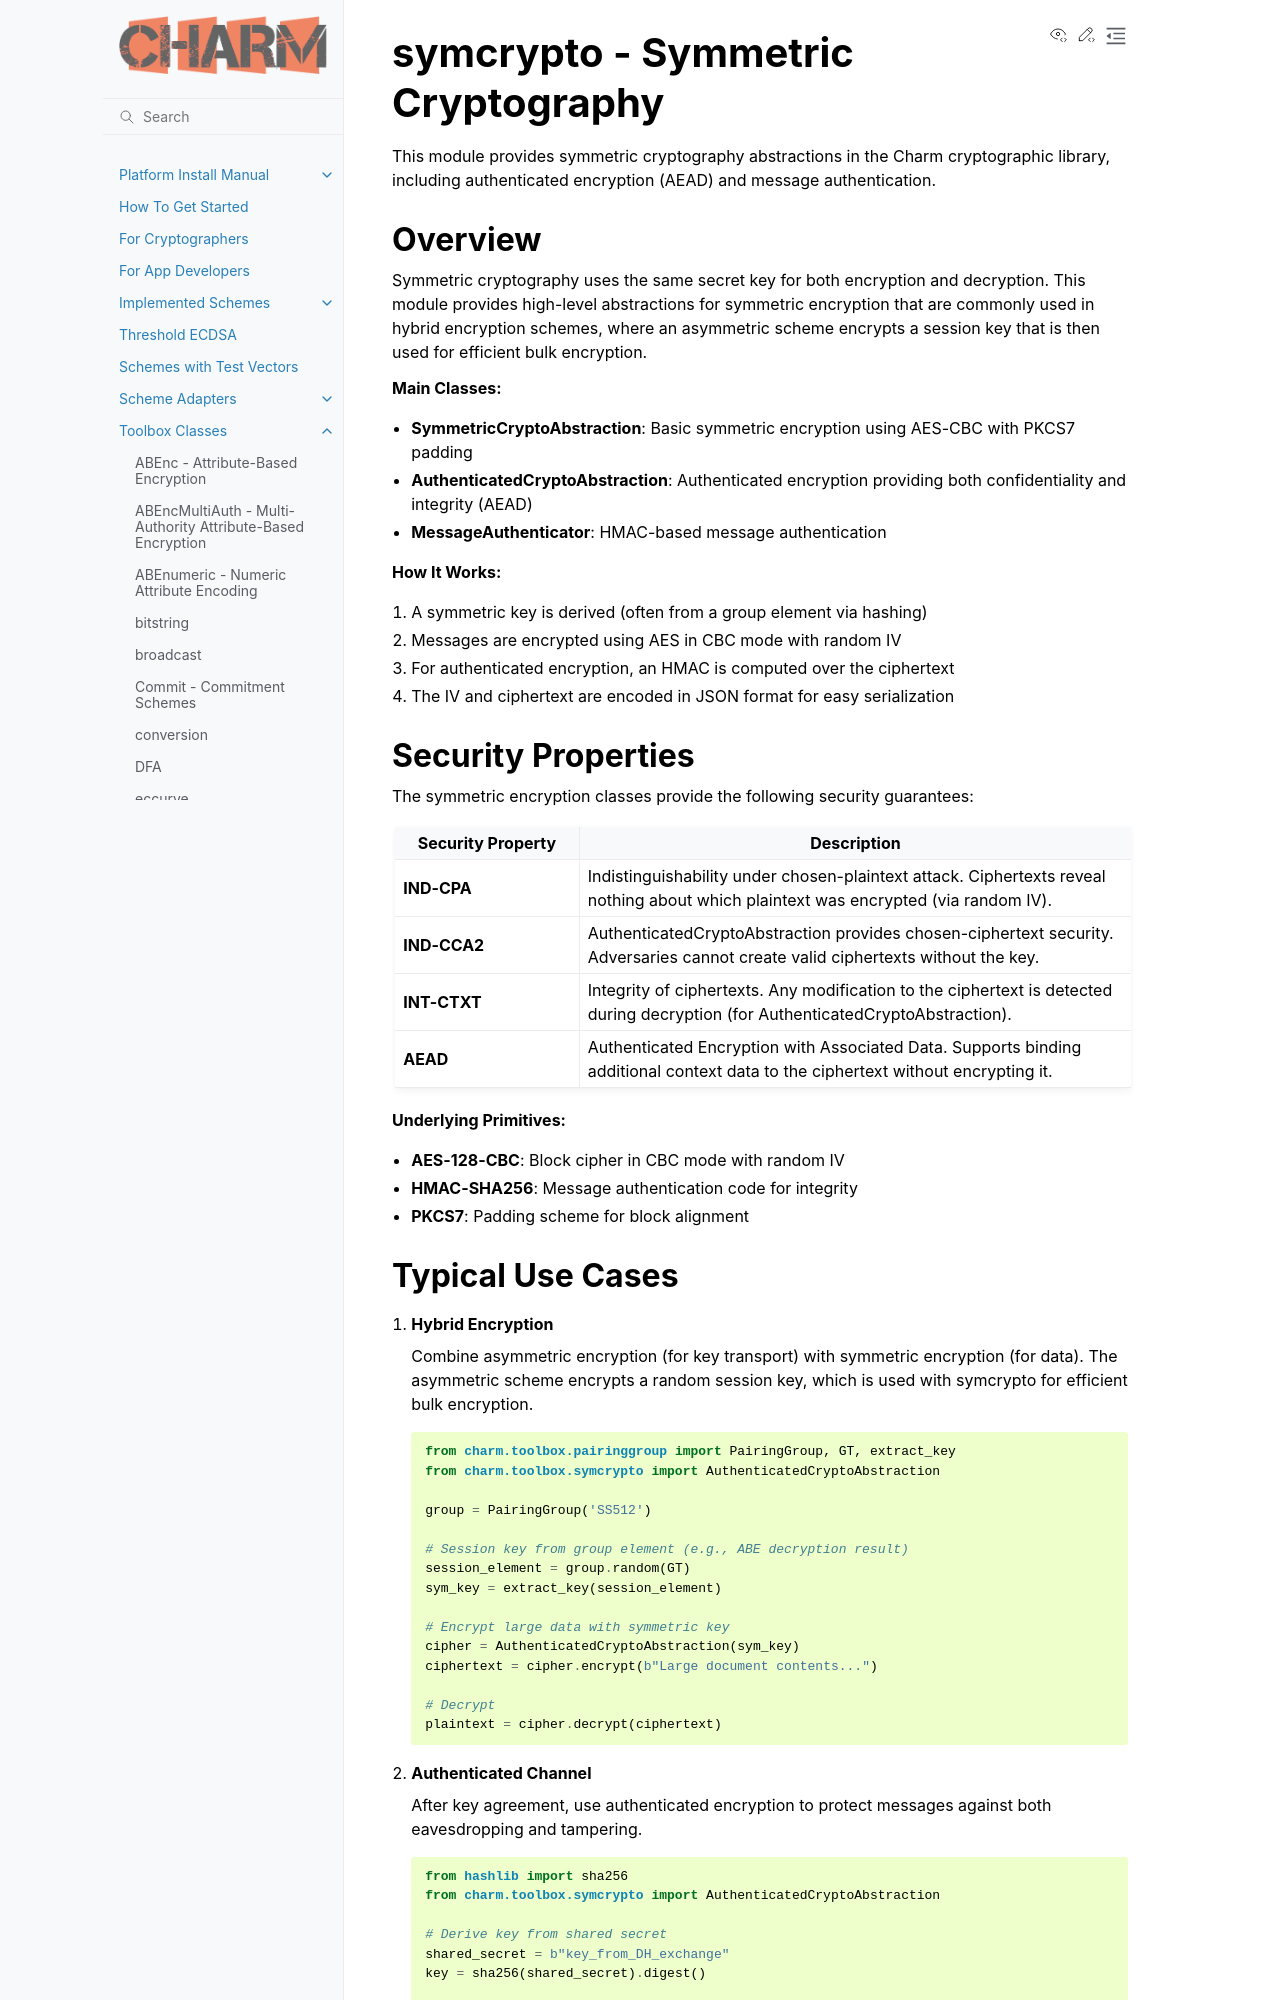

repository: JHUISI/charm · page: toolbox/symcrypto.html · generator: sphinx

symcrypto - Symmetric Cryptography
===================================

.. module:: charm.toolbox.symcrypto
   :synopsis: Symmetric encryption and authenticated encryption abstractions

This module provides symmetric cryptography abstractions in the Charm cryptographic
library, including authenticated encryption (AEAD) and message authentication.

Overview
--------

Symmetric cryptography uses the same secret key for both encryption and decryption.
This module provides high-level abstractions for symmetric encryption that are
commonly used in hybrid encryption schemes, where an asymmetric scheme encrypts
a session key that is then used for efficient bulk encryption.

**Main Classes:**

- **SymmetricCryptoAbstraction**: Basic symmetric encryption using AES-CBC with
  PKCS7 padding
- **AuthenticatedCryptoAbstraction**: Authenticated encryption providing both
  confidentiality and integrity (AEAD)
- **MessageAuthenticator**: HMAC-based message authentication

**How It Works:**

1. A symmetric key is derived (often from a group element via hashing)
2. Messages are encrypted using AES in CBC mode with random IV
3. For authenticated encryption, an HMAC is computed over the ciphertext
4. The IV and ciphertext are encoded in JSON format for easy serialization
